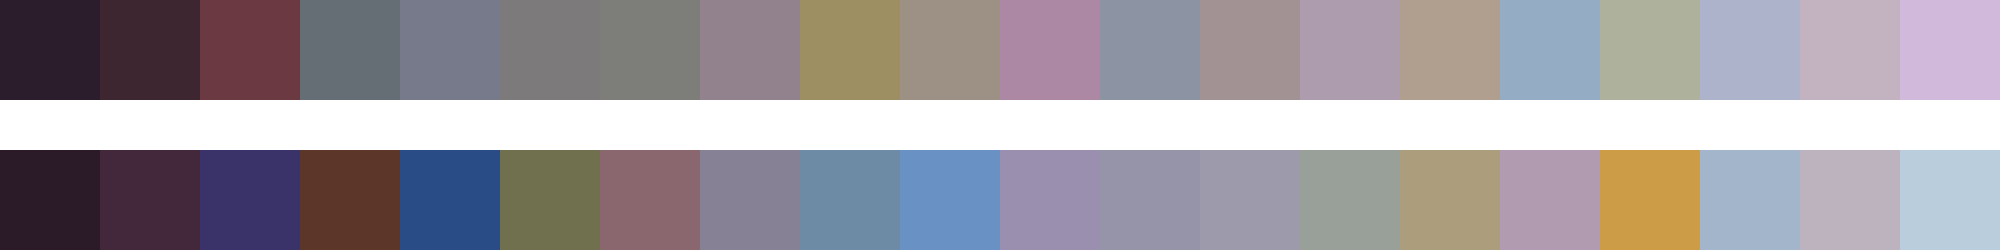

The file beside this chart, header and first rows:
#2c1d2c	#3e2631	#6a3941	#666e75	#777a8b	#7d7a7c	#7d7e79	#91828d	#9e8f63	#9d9185	#ad88a5	#8c94a3	#a39293	#ac9cad	#b09e8e	#95acc5	#aeb29d	#acb3cb	#c3b2bf	#d0b9db
#2b1b29	#43283c	#393369	#5d362a	#2a4c86	#706f4e	#8a676e	#878195	#6d8ba4	#6a91c4	#9b8faf	#9594a8	#9d9aab	#999f99	#ac9d7c	#b09bb0	#cc9c47	#a2b5ca	#bdb3be	#b9cddd
